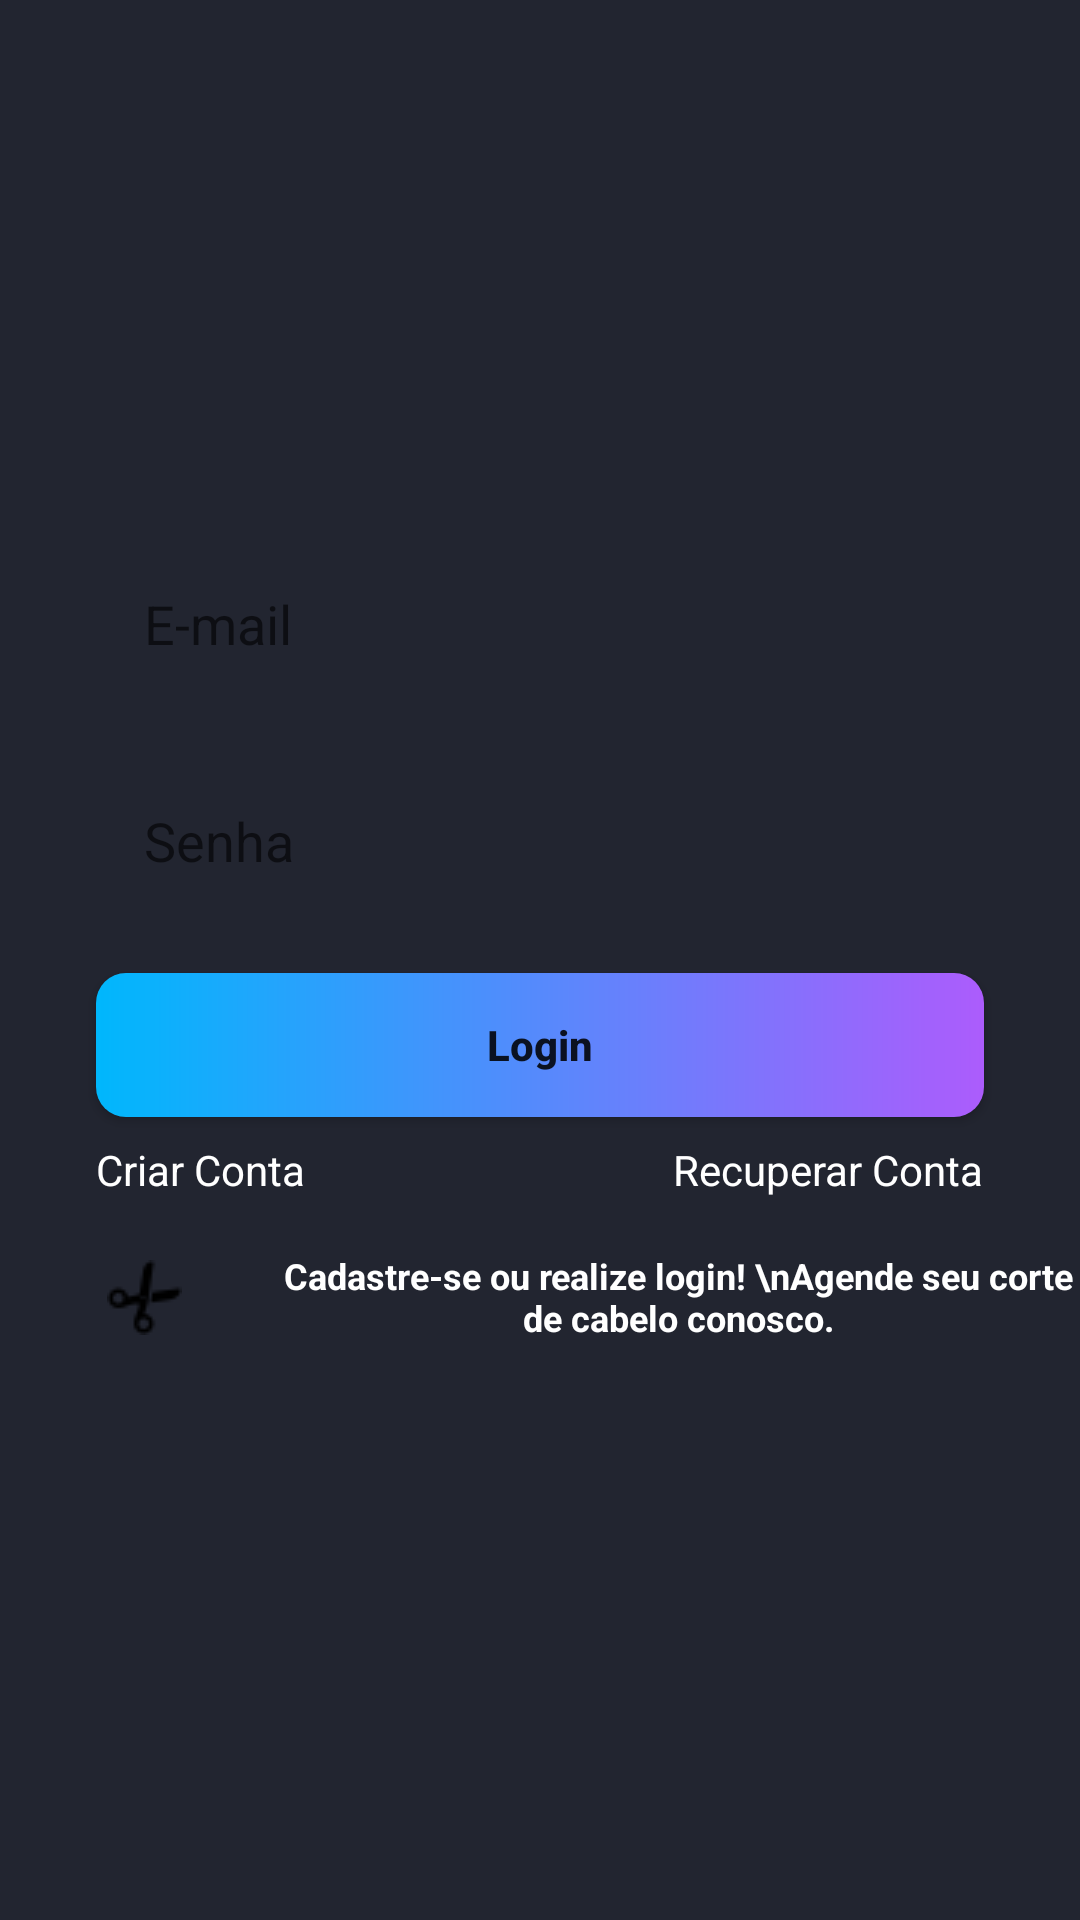

Android layout source for this screen:
<!-- AndroidManifest.xml: application theme Theme.AppAuth -->
<!-- res/layout/activity_login.xml -->
<?xml version="1.0" encoding="utf-8"?>
<androidx.constraintlayout.widget.ConstraintLayout xmlns:android="http://schemas.android.com/apk/res/android"
    xmlns:app="http://schemas.android.com/apk/res-auto"
    xmlns:tools="http://schemas.android.com/tools"
    android:layout_width="match_parent"
    android:layout_height="match_parent"
    tools:context=".LoginActivity">

    <ScrollView
        android:id="@+id/scrollView2"
        android:layout_width="0dp"
        android:layout_height="0dp"
        android:fillViewport="true"
        app:layout_constraintBottom_toBottomOf="parent"
        app:layout_constraintEnd_toEndOf="parent"
        app:layout_constraintStart_toStartOf="parent"
        app:layout_constraintTop_toTopOf="parent">

        <androidx.constraintlayout.widget.ConstraintLayout
            android:layout_width="match_parent"
            android:layout_height="wrap_content">

            <EditText
                android:id="@+id/editEmail"
                android:layout_width="0dp"
                android:layout_height="wrap_content"
                android:layout_marginStart="32dp"
                android:layout_marginEnd="32dp"
                android:background="@drawable/bg_edittext"
                android:ems="10"
                android:hint="E-mail"
                android:inputType="textEmailAddress"
                android:padding="16dp"
                app:layout_constraintBottom_toTopOf="@+id/editSenha"
                app:layout_constraintEnd_toEndOf="parent"
                app:layout_constraintHorizontal_bias="0.5"
                app:layout_constraintStart_toStartOf="parent"
                app:layout_constraintTop_toTopOf="parent"
                app:layout_constraintVertical_chainStyle="packed" />

            <EditText
                android:id="@+id/editSenha"
                android:layout_width="0dp"
                android:layout_height="wrap_content"
                android:layout_marginStart="32dp"
                android:layout_marginEnd="32dp"
                android:background="@drawable/bg_edittext"
                android:ems="10"
                android:hint="Senha"
                android:inputType="textPassword"
                android:padding="16dp"
                android:layout_marginTop="16dp"
                app:layout_constraintBottom_toTopOf="@+id/btnCriarConta"
                app:layout_constraintEnd_toEndOf="parent"
                app:layout_constraintHorizontal_bias="0.5"
                app:layout_constraintStart_toStartOf="parent"
                app:layout_constraintTop_toBottomOf="@+id/editEmail" />

            <TextView
                android:id="@+id/textCadastro"
                android:layout_width="wrap_content"
                android:layout_height="wrap_content"
                android:layout_marginTop="8dp"
                android:text="Criar Conta"
                android:textColor="@color/white"
                app:layout_constraintStart_toStartOf="@+id/editSenha"
                app:layout_constraintTop_toBottomOf="@+id/btnCriarConta" />

            <TextView
                android:id="@+id/textRecuperaConta"
                android:layout_width="wrap_content"
                android:layout_height="wrap_content"
                android:layout_marginTop="8dp"
                android:text="Recuperar Conta"
                android:textColor="@color/white"
                app:layout_constraintEnd_toEndOf="@+id/editSenha"
                app:layout_constraintTop_toBottomOf="@+id/btnCriarConta" />

            <ProgressBar
                android:id="@+id/progressBar"
                style="?android:attr/progressBarStyle"
                android:layout_width="wrap_content"
                android:layout_height="wrap_content"
                android:indeterminateTint="@color/white"
                android:visibility="gone"
                android:layout_marginTop="32dp"
                app:layout_constraintBottom_toTopOf="@+id/toolbar2"
                app:layout_constraintEnd_toEndOf="parent"
                app:layout_constraintHorizontal_bias="0.5"
                app:layout_constraintStart_toStartOf="parent"
                app:layout_constraintTop_toBottomOf="@+id/btnCriarConta"
                tools:visibility="visible" />

            <Button
                android:id="@+id/btnCriarConta"
                android:layout_width="0dp"
                android:layout_height="wrap_content"
                android:layout_marginStart="32dp"
                android:layout_marginEnd="32dp"
                android:background="@drawable/bg_button"
                android:text="Login"
                android:textAllCaps="false"
                android:textStyle="bold"
                app:backgroundTint="@null"
                android:layout_marginTop="16dp"
                app:layout_constraintBottom_toTopOf="@+id/progressBar"
                app:layout_constraintEnd_toEndOf="parent"
                app:layout_constraintHorizontal_bias="0.5"
                app:layout_constraintStart_toStartOf="parent"
                app:layout_constraintTop_toBottomOf="@+id/editSenha" />

            <androidx.appcompat.widget.Toolbar
                android:id="@+id/toolbar2"
                android:layout_width="match_parent"
                android:layout_height="wrap_content"
                android:layout_marginLeft="20dp"
                android:layout_marginTop="32dp"
                app:layout_constraintBottom_toBottomOf="parent"
                app:layout_constraintEnd_toEndOf="parent"
                app:layout_constraintHorizontal_bias="0.5"
                app:layout_constraintStart_toStartOf="parent"
                app:layout_constraintTop_toBottomOf="@+id/progressBar"
                app:navigationIcon="@drawable/tesoura">


                <TextView
                    android:layout_width="wrap_content"
                    android:layout_height="wrap_content"
                    android:layout_gravity="center"
                    android:text="Cadastre-se ou realize login! \nAgende seu corte de cabelo conosco."
                    android:textAlignment="center"
                    android:textColor="@color/white"
                    android:textSize="12sp"
                    android:textStyle="bold" />

            </androidx.appcompat.widget.Toolbar>


        </androidx.constraintlayout.widget.ConstraintLayout>

    </ScrollView>
</androidx.constraintlayout.widget.ConstraintLayout>
<!-- resources referenced by this layout -->
<resources>
  <!-- drawable bg_button (drawable) -->
  <?xml version="1.0" encoding="utf-8"?>
  <shape xmlns:android="http://schemas.android.com/apk/res/android"
      android:shape="rectangle">
  
      <gradient
          android:startColor="#00b7fc"
          android:endColor="#ac5cfc"
          />
      <corners android:radius="10dp"/>
  
  </shape>
  <!-- drawable tesoura: png bitmap (drawable, 475 bytes) -->
  <style name="Theme.AppAuth" parent="Theme.MaterialComponents.DayNight.NoActionBar">
          
          <item name="colorPrimary">@color/purple_500</item>
          <item name="colorPrimaryVariant">#222530</item>
          <item name="colorOnPrimary">@color/white</item>
          
          <item name="colorSecondary">#222530</item>
          <item name="colorSecondaryVariant">@color/teal_700</item>
          <item name="colorOnSecondary">@color/black</item>
  
          <item name="android:windowBackground">#222530</item>
  
  
          
          <item name="android:statusBarColor">?attr/colorPrimaryVariant</item>
          
      </style>
  <!-- not gathered from this repository: default colours our renderer supplied (Android Studio template values) -->
  <color name="purple_500">#FF6200EE</color>
  <color name="teal_700">#FF018786</color>
  <color name="black">#FF000000</color>
  <color name="white">#FFFFFFFF</color>
</resources>
